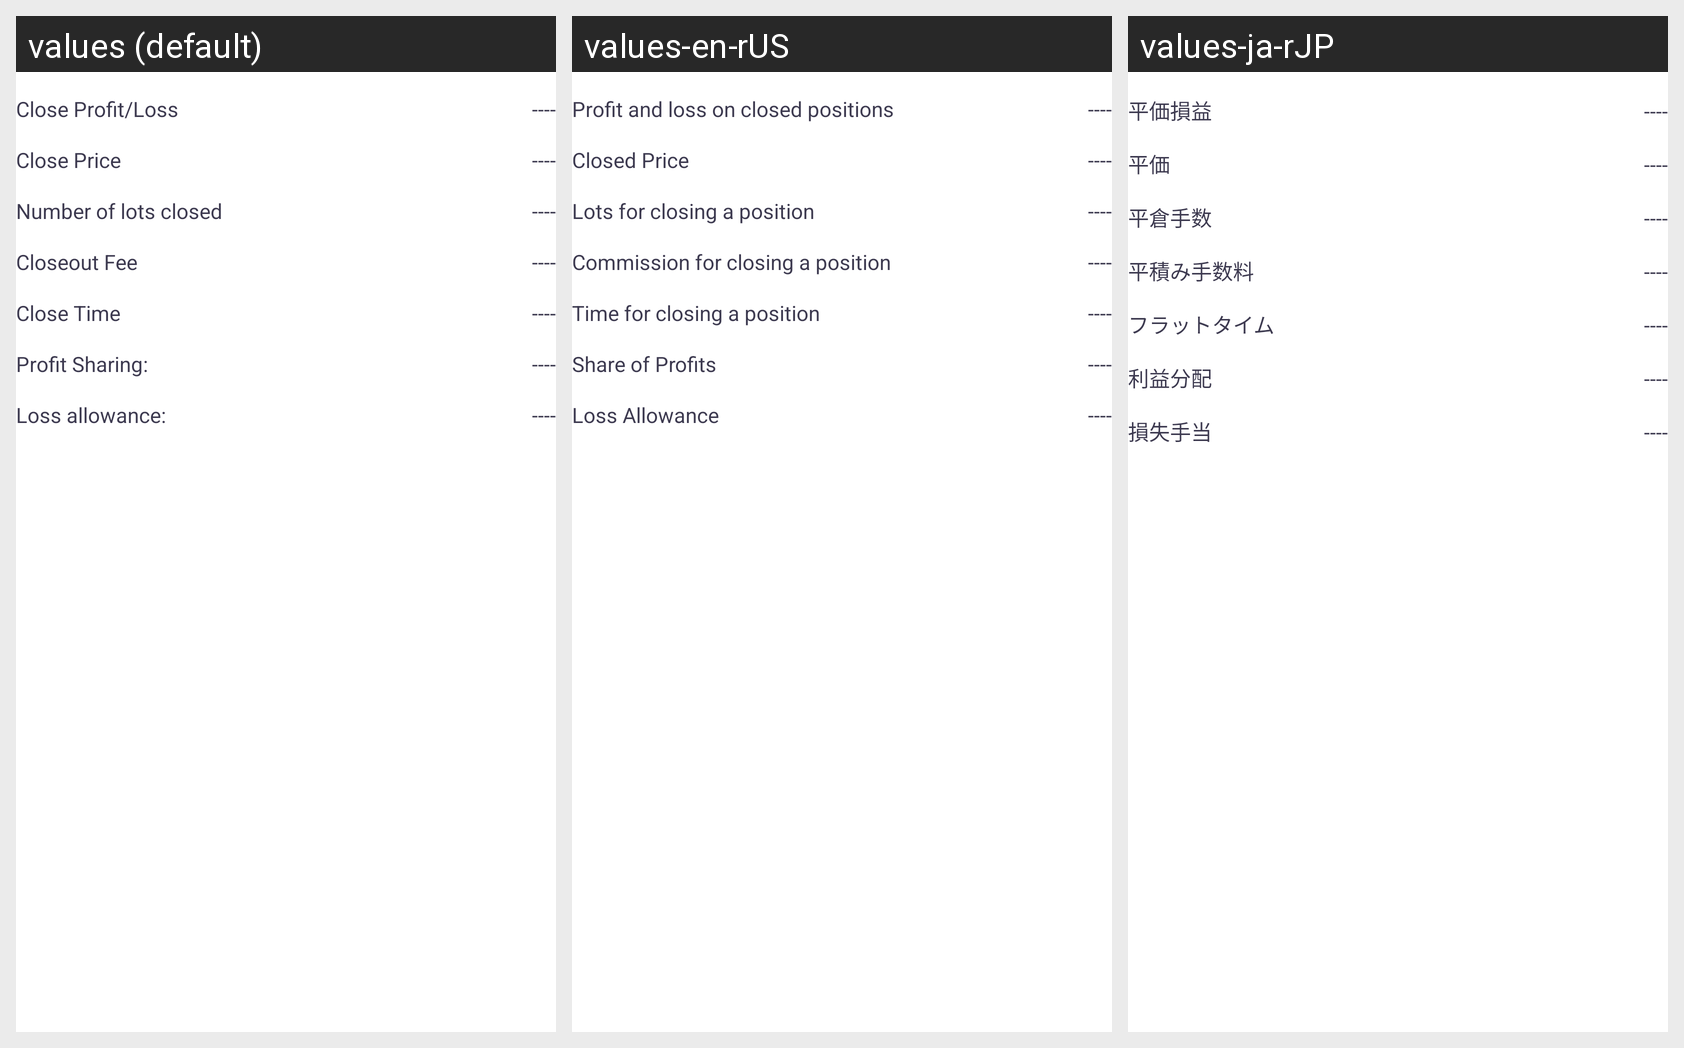

This grid shows one Android layout under several languages. Give, for every string resource on the screen, its name, the default text and each shown locale's text.
Android screen res/layout/close_details_item.xml rendered under 3 locales, left to right: values (default), values-en-rUS, values-ja-rJP. Device: Nexus 5 (rendered at 1080×1920; each locale shown at half size, 540×960, under a caption strip naming it); theme AppThemeToolBar.Translucent.
Other locales in the repository, not shown: values-de-rDE, values-es, values-fr, values-jp, values-ko, values-pt, values-ru, values-zh-rCN, values-zh-rTW.
Strings drawn on this screen, with the default value and each locale's value (text and hints the layout hard-codes, and strings that could not be matched under every locale, appear in the picture but are not listed):

pingcangyingkui
  values: Close Profit/Loss
  values-en-rUS: Profit and loss on closed positions
  values-ja-rJP: 平価損益

pingcangjia
  values: Close Price
  values-en-rUS: Closed Price
  values-ja-rJP: 平価

pingcangshoushu
  values: Number of lots closed
  values-en-rUS: Lots for closing a position
  values-ja-rJP: 平倉手数

pingcangshouxufei
  values: Closeout Fee
  values-en-rUS: Commission for closing a position
  values-ja-rJP: 平積み手数料

pingcangshijian
  values: Close Time
  values-en-rUS: Time for closing a position
  values-ja-rJP: フラットタイム

yinglifencheng
  values: Profit Sharing:
  values-en-rUS: Share of Profits
  values-ja-rJP: 利益分配

kuisunbutie
  values: Loss allowance:
  values-en-rUS: Loss Allowance
  values-ja-rJP: 損失手当
